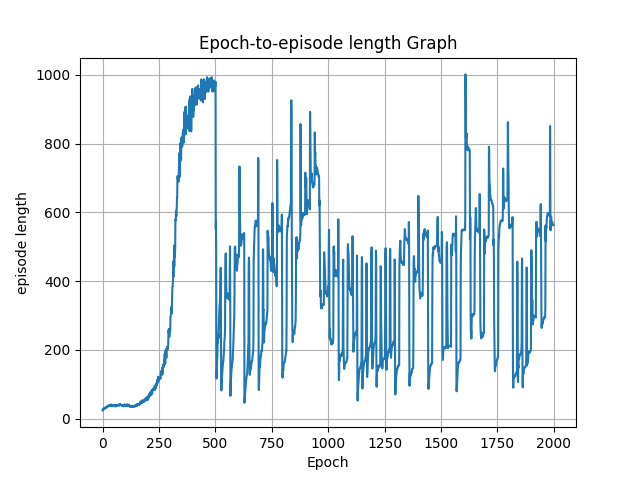

The table this chart was drawn from, first rows:
epoch, episode length
0, 24.0
1, 25.93
2, 25.43
3, 27.0
4, 29.66
5, 28.39
6, 28.76
7, 28.84
8, 30.28
9, 31.09
10, 30.81
11, 31.16
12, 29.82
13, 31.57
14, 32.19
15, 34.22
16, 33.75
17, 32.69
18, 32.2
19, 35.3
20, 35.3
21, 35.5
22, 36.19
23, 35.7
24, 37.86
25, 35.71
26, 36.4
27, 37.64
28, 38.85
29, 37.65
30, 37.11
31, 38.59
32, 39.65
33, 39.32
34, 40.29
35, 37.29
36, 39.01
37, 39.57
38, 40.79
39, 36.95
40, 40.82
41, 37.72
42, 38.38
43, 37.55
44, 38.85
45, 39.01
46, 38.31
47, 36.27
48, 36.15
49, 37.86
50, 38.61
51, 38.22
52, 37.69
53, 38.77
54, 37.26
55, 36.52
56, 39.78
57, 37.54
58, 35.06
59, 37.75
... 1,940 more rows
